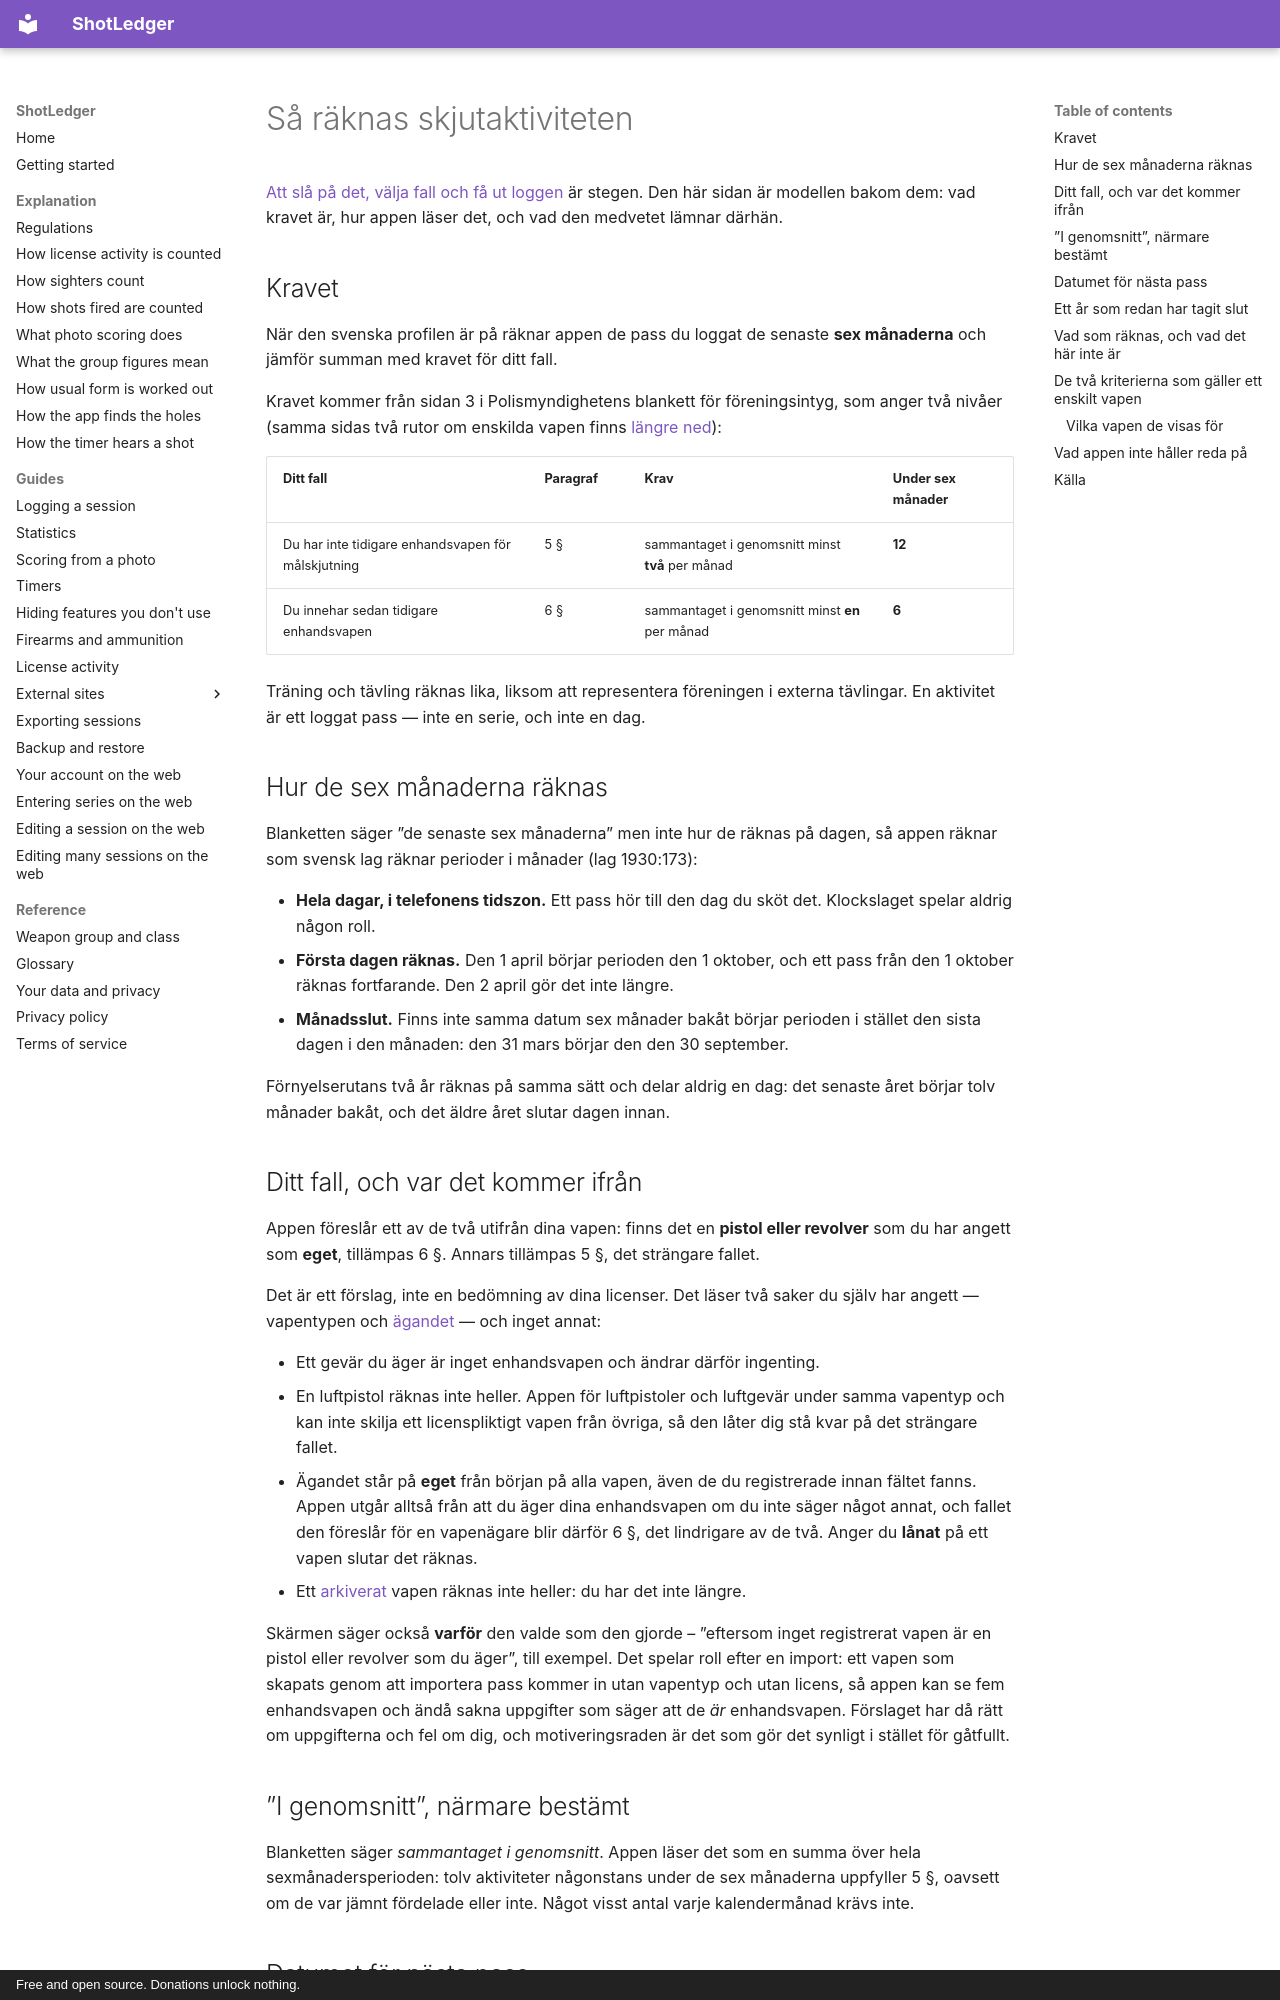

repository: shotledger/shotledger · page: explanation/license-activity.sv/index.html · generator: mkdocs · copyright: Free and open source. Donations unlock nothing.

# Så räknas skjutaktiviteten

[Att slå på det, välja fall och få ut loggen](../guides/license-activity.sv.md)
är stegen. Den här sidan är modellen bakom dem: vad kravet är, hur appen läser
det, och vad den medvetet lämnar därhän.

## Kravet

När den svenska profilen är på räknar appen de pass du loggat de senaste **sex
månaderna** och jämför summan med kravet för ditt fall.

Kravet kommer från sidan 3 i Polismyndighetens blankett för föreningsintyg, som
anger två nivåer (samma sidas två rutor om enskilda vapen finns [längre
ned](#de-tva-kriterierna-som-galler-ett-enskilt-vapen)):

| Ditt fall                                          | Paragraf | Krav                                             | Under sex månader |
| -------------------------------------------------- | -------- | ------------------------------------------------ | ----------------- |
| Du har inte tidigare enhandsvapen för målskjutning | 5 §      | sammantaget i genomsnitt minst **två** per månad | **12**            |
| Du innehar sedan tidigare enhandsvapen             | 6 §      | sammantaget i genomsnitt minst **en** per månad  | **6**             |

Träning och tävling räknas lika, liksom att representera föreningen i externa
tävlingar. En aktivitet är ett loggat pass — inte en serie, och inte en dag.

## Hur de sex månaderna räknas

Blanketten säger ”de senaste sex månaderna” men inte hur de räknas på dagen, så
appen räknar som svensk lag räknar perioder i månader (lag 1930:173):

- **Hela dagar, i telefonens tidszon.** Ett pass hör till den dag du sköt det.
  Klockslaget spelar aldrig någon roll.
- **Första dagen räknas.** Den 1 april börjar perioden den 1 oktober, och ett
  pass från den 1 oktober räknas fortfarande. Den 2 april gör det inte längre.
- **Månadsslut.** Finns inte samma datum sex månader bakåt börjar perioden i
  stället den sista dagen i den månaden: den 31 mars börjar den den 30
  september.

Förnyelserutans två år räknas på samma sätt och delar aldrig en dag: det
senaste året börjar tolv månader bakåt, och det äldre året slutar dagen innan.

## Ditt fall, och var det kommer ifrån

Appen föreslår ett av de två utifrån dina vapen: finns det en **pistol eller
revolver** som du har angett som **eget**, tillämpas 6 §. Annars tillämpas
5 §, det strängare fallet.

Det är ett förslag, inte en bedömning av dina licenser. Det läser två saker du
själv har angett — vapentypen och
[ägandet](../guides/firearms-and-ammunition.sv.md) — och inget annat:

- Ett gevär du äger är inget enhandsvapen och ändrar därför ingenting.
- En luftpistol räknas inte heller. Appen för luftpistoler och luftgevär under
  samma vapentyp och kan inte skilja ett licenspliktigt vapen från övriga, så
  den låter dig stå kvar på det strängare fallet.
- Ägandet står på **eget** från början på alla vapen, även de du registrerade
  innan fältet fanns. Appen utgår alltså från att du äger dina enhandsvapen om
  du inte säger något annat, och fallet den föreslår för en vapenägare blir
  därför 6 §, det lindrigare av de två. Anger du **lånat** på ett vapen slutar
  det räknas.
- Ett [arkiverat](../guides/firearms-and-ammunition.sv.md#arkivera-ett-vapen-du-inte-langre-har)
  vapen räknas inte heller: du har det inte längre.

Skärmen säger också **varför** den valde som den gjorde – ”eftersom inget
registrerat vapen är en pistol eller revolver som du äger”, till exempel. Det
spelar roll efter en import: ett vapen som skapats genom att importera pass
kommer in utan vapentyp och utan licens, så appen kan se fem enhandsvapen och
ändå sakna uppgifter som säger att de _är_ enhandsvapen. Förslaget har då rätt
om uppgifterna och fel om dig, och motiveringsraden är det som gör det synligt
i stället för gåtfullt.

## ”I genomsnitt”, närmare bestämt

Blanketten säger _sammantaget i genomsnitt_. Appen läser det som en summa över
hela sexmånadersperioden: tolv aktiviteter någonstans under de sex månaderna
uppfyller 5 §, oavsett om de var jämnt fördelade eller inte. Något visst antal
varje kalendermånad krävs inte.
